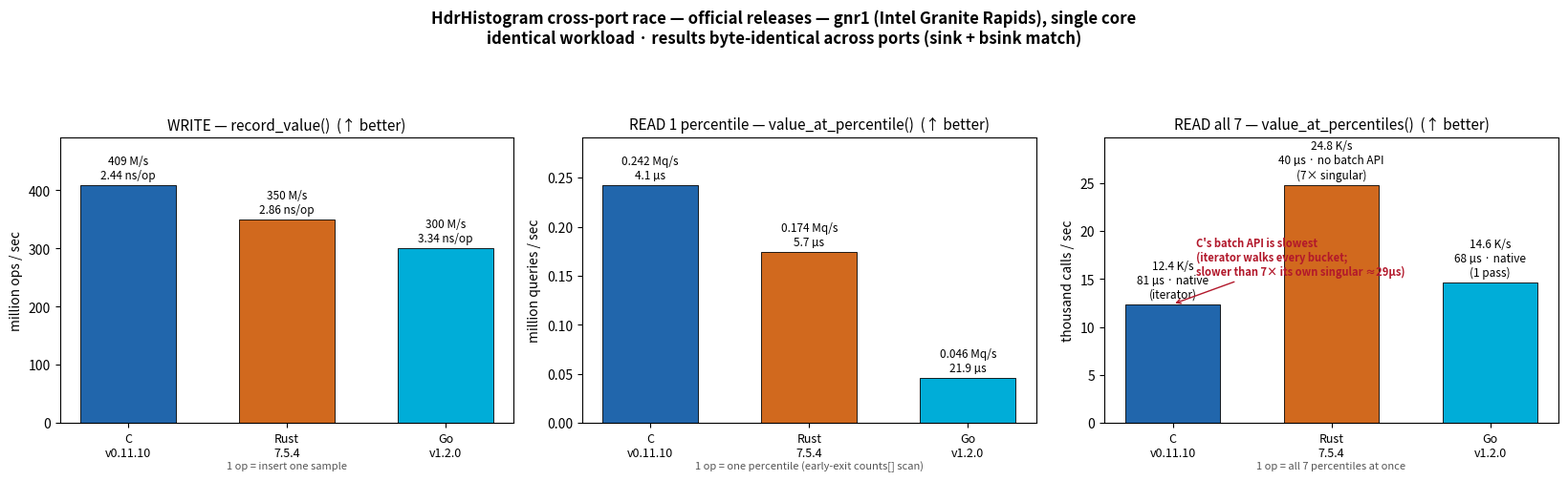

The matplotlib source for this figure: (Note: this script raises an exception after producing the figure.)
#!/usr/bin/env python3
"""Cross-port race chart: C vs Rust vs Go — write, single-percentile read, batch (all 7)."""
import matplotlib
matplotlib.use("Agg")
import matplotlib.pyplot as plt
import numpy as np

ports  = ["C\nv0.11.10", "Rust\n7.5.4", "Go\nv1.2.0"]
colors = ["#2166ac", "#d1691e", "#00add8"]   # C blue, Rust orange, Go gopher-cyan

write_mops = [408.99, 349.64, 299.67]        # million record_value ops/sec
write_ns   = [2.44, 2.86, 3.34]              # ns per record
read_mqs   = [0.2425, 0.1741, 0.0457]        # million single value_at_percentile queries/sec
read_us    = [4.12, 5.74, 21.88]             # microseconds per single query
batch_kops = [12.389, 24.818, 14.604]        # thousand "all-7-percentiles" ops/sec
batch_us   = [80.7, 40.3, 68.5]              # microseconds to get all 7 percentiles
batch_note = ["native\n(iterator)", "no batch API\n(7× singular)", "native\n(1 pass)"]

fig, axes = plt.subplots(1, 3, figsize=(16.5, 5.4))
fig.suptitle("HdrHistogram cross-port race — official releases — gnr1 (Intel Granite Rapids), single core\n"
             "identical workload · results byte-identical across ports (sink + bsink match)",
             fontsize=12, fontweight="bold")

x = np.arange(len(ports))

def bars(ax, vals, labels, title, ylab, note=None):
    b = ax.bar(x, vals, color=colors, width=0.6, edgecolor="black", linewidth=0.6)
    ax.set_title(title, fontsize=11)
    ax.set_ylabel(ylab)
    ax.set_xticks(x); ax.set_xticklabels(ports, fontsize=9)
    ax.set_ylim(0, max(vals) * 1.20)
    for i, bar in enumerate(b):
        ax.text(bar.get_x()+bar.get_width()/2, bar.get_height()+max(vals)*0.015,
                labels[i], ha="center", va="bottom", fontsize=8.5)
    if note:
        ax.text(0.5, -0.16, note, transform=ax.transAxes, ha="center", fontsize=8, color="#555")

bars(axes[0], write_mops,
     [f"{write_mops[i]:.0f} M/s\n{write_ns[i]:.2f} ns/op" for i in range(3)],
     "WRITE — record_value()  (↑ better)", "million ops / sec",
     "1 op = insert one sample")

bars(axes[1], read_mqs,
     [f"{read_mqs[i]:.3f} Mq/s\n{read_us[i]:.1f} µs" for i in range(3)],
     "READ 1 percentile — value_at_percentile()  (↑ better)", "million queries / sec",
     "1 op = one percentile (early-exit counts[] scan)")

bars(axes[2], batch_kops,
     [f"{batch_kops[i]:.1f} K/s\n{batch_us[i]:.0f} µs · {batch_note[i]}" for i in range(3)],
     "READ all 7 — value_at_percentiles()  (↑ better)", "thousand calls / sec",
     "1 op = all 7 percentiles at once")
axes[2].annotate("C's batch API is slowest\n(iterator walks every bucket;\nslower than 7× its own singular ≈29µs)",
                 xy=(0, batch_kops[0]), xytext=(0.15, max(batch_kops)*0.62),
                 fontsize=8, color="#b2182b", fontweight="bold",
                 arrowprops=dict(arrowstyle="->", color="#b2182b"))

fig.tight_layout(rect=[0, 0.02, 1, 0.90])
out = "/home/fco/redislabs/hdr-agent-workspace/experiments/RACE-baseline/race-gnr1-2026-07-02.png"
fig.savefig(out, dpi=140)
print("wrote", out)
